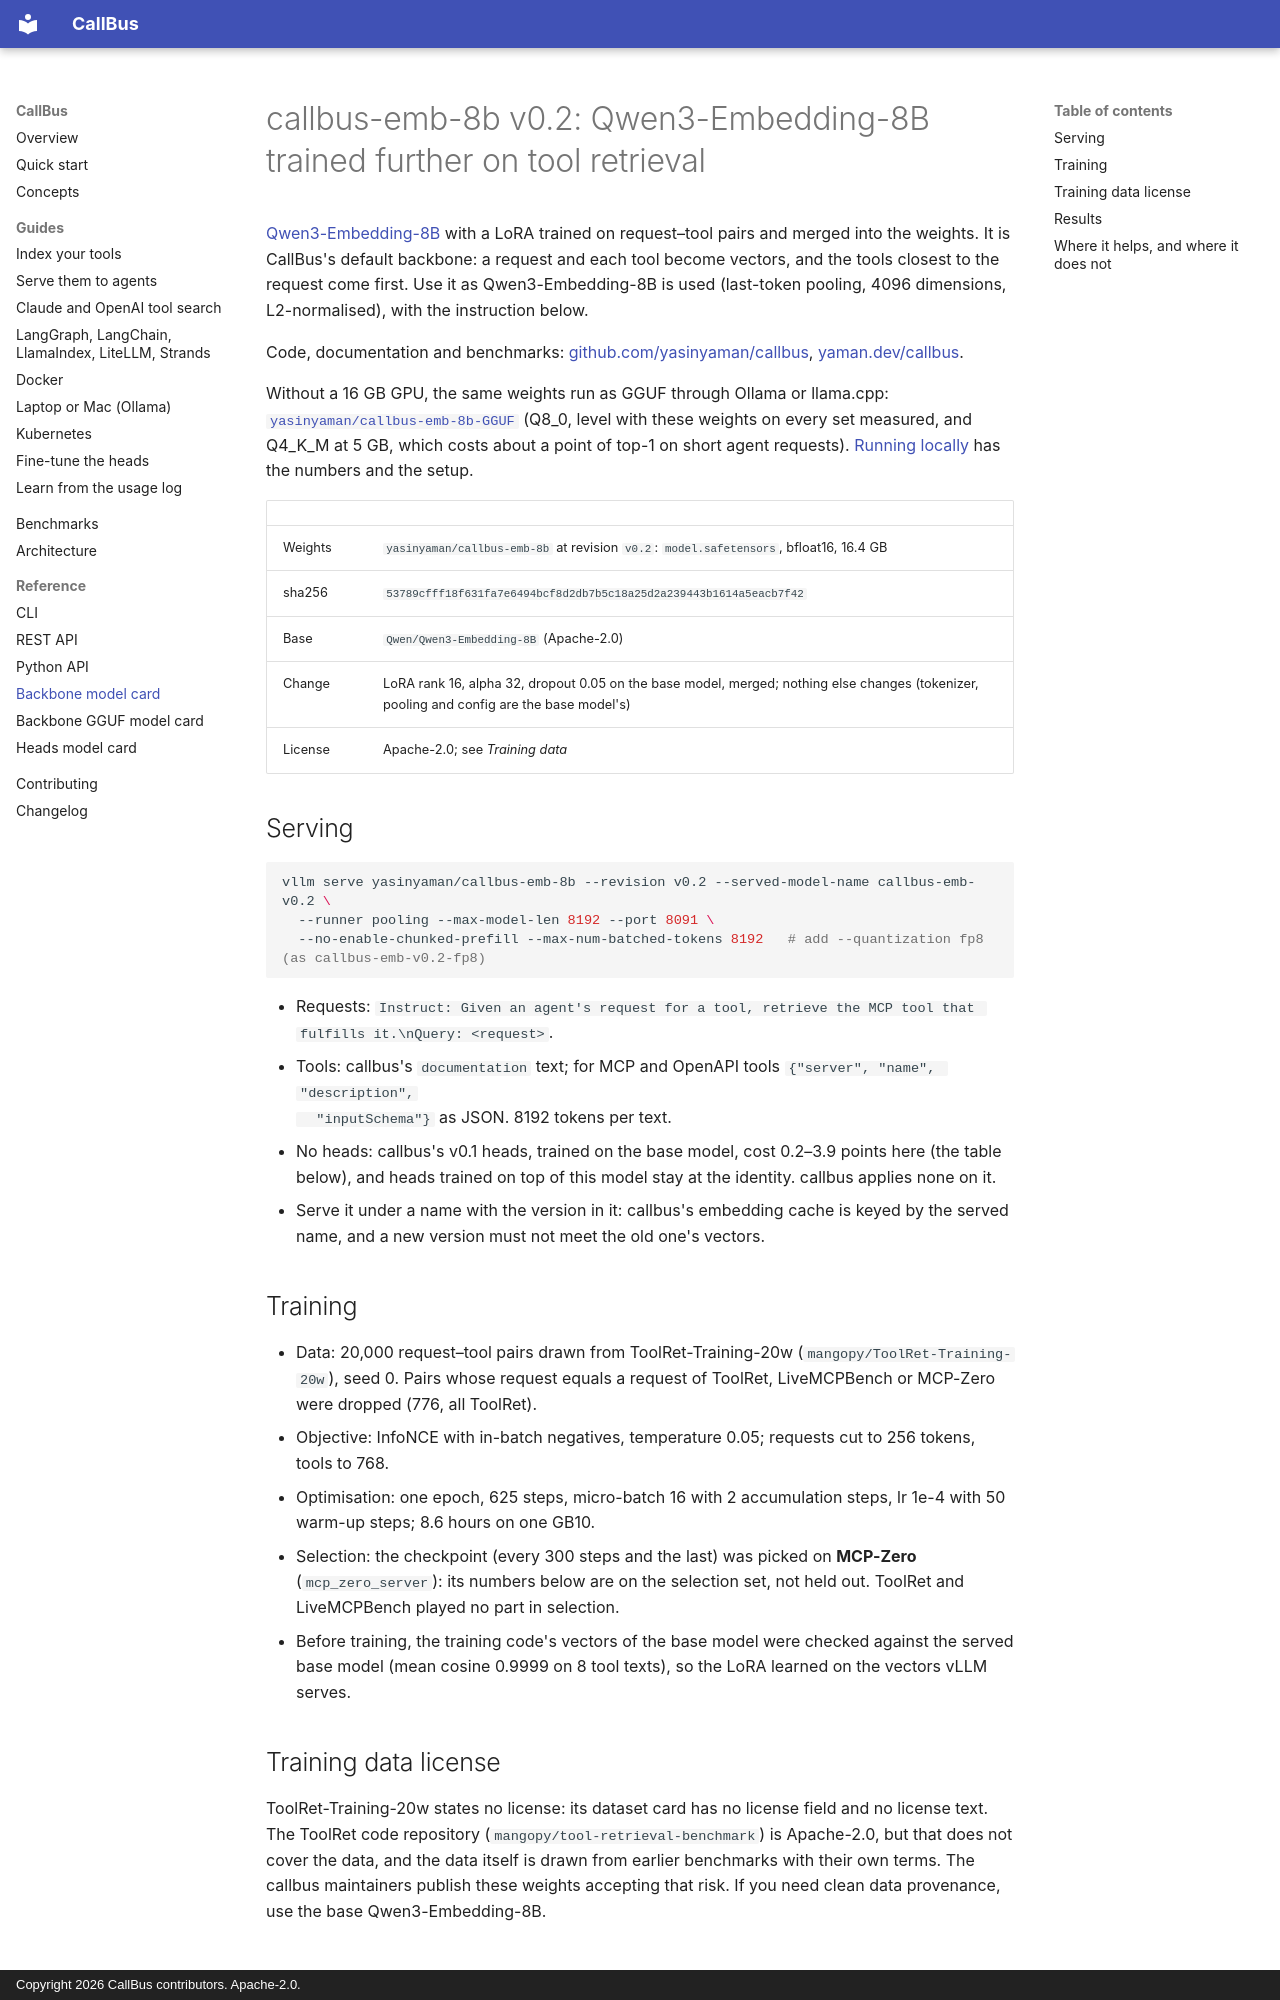

repository: yasinyaman/callbus · page: backbone/MODEL_CARD/index.html · generator: mkdocs · copyright: Copyright 2026 CallBus contributors. Apache-2.0.

# callbus-emb-8b v0.2: Qwen3-Embedding-8B trained further on tool retrieval

[Qwen3-Embedding-8B](https://huggingface.co/Qwen/Qwen3-Embedding-8B) with a LoRA trained on
request–tool pairs and merged into the weights. It is CallBus's default backbone: a request and
each tool become vectors, and the tools closest to the request come first. Use it as Qwen3-Embedding-8B
is used (last-token pooling, 4096 dimensions, L2-normalised), with the instruction below.

Code, documentation and benchmarks: [github.com/yasinyaman/callbus](https://github.com/yasinyaman/callbus),
[yaman.dev/callbus](https://yaman.dev/callbus/).

Without a 16 GB GPU, the same weights run as GGUF through Ollama or llama.cpp:
[`yasinyaman/callbus-emb-8b-GGUF`](https://huggingface.co/yasinyaman/callbus-emb-8b-GGUF) (Q8_0,
level with these weights on every set measured, and Q4_K_M at 5 GB, which costs about a point of
top-1 on short agent requests). [Running locally](https://yaman.dev/callbus/guides/local/) has the
numbers and the setup.

| | |
| --- | --- |
| Weights | `yasinyaman/callbus-emb-8b` at revision `v0.2`: `model.safetensors`, bfloat16, 16.4 GB |
| sha256 | `53789cfff18f631fa7e6494bcf8d2db7b5c18a25d2a239443b1614a5eacb7f42` |
| Base | `Qwen/Qwen3-Embedding-8B` (Apache-2.0) |
| Change | LoRA rank 16, alpha 32, dropout 0.05 on the base model, merged; nothing else changes (tokenizer, pooling and config are the base model's) |
| License | Apache-2.0; see *Training data* |

## Serving

```bash
vllm serve yasinyaman/callbus-emb-8b --revision v0.2 --served-model-name callbus-emb-v0.2 \
  --runner pooling --max-model-len 8192 --port 8091 \
  --no-enable-chunked-prefill --max-num-batched-tokens 8192   # add --quantization fp8 (as callbus-emb-v0.2-fp8)
```

- Requests: `Instruct: Given an agent's request for a tool, retrieve the MCP tool that fulfills it.\nQuery: <request>`.
- Tools: callbus's `documentation` text; for MCP and OpenAPI tools `{"server", "name", "description",
  "inputSchema"}` as JSON. 8192 tokens per text.
- No heads: callbus's v0.1 heads, trained on the base model, cost 0.2–3.9 points here (the table below), and heads
  trained on top of this model stay at the identity. callbus applies none on it.
- Serve it under a name with the version in it: callbus's embedding cache is keyed by the served
  name, and a new version must not meet the old one's vectors.

## Training

- Data: 20,000 request–tool pairs drawn from ToolRet-Training-20w (`mangopy/ToolRet-Training-20w`),
  seed 0. Pairs whose request equals a request of ToolRet, LiveMCPBench or MCP-Zero were dropped (776,
  all ToolRet).
- Objective: InfoNCE with in-batch negatives, temperature 0.05; requests cut to 256 tokens, tools to
  768.
- Optimisation: one epoch, 625 steps, micro-batch 16 with 2 accumulation steps, lr 1e-4 with 50 warm-up
  steps; 8.6 hours on one GB10.
- Selection: the checkpoint (every 300 steps and the last) was picked on **MCP-Zero**
  (`mcp_zero_server`): its numbers below are on the selection set, not held out. ToolRet and
  LiveMCPBench played no part in selection.
- Before training, the training code's vectors of the base model were checked against the served
  base model (mean cosine 0.9999 on 8 tool texts), so the LoRA learned on the vectors vLLM serves.
